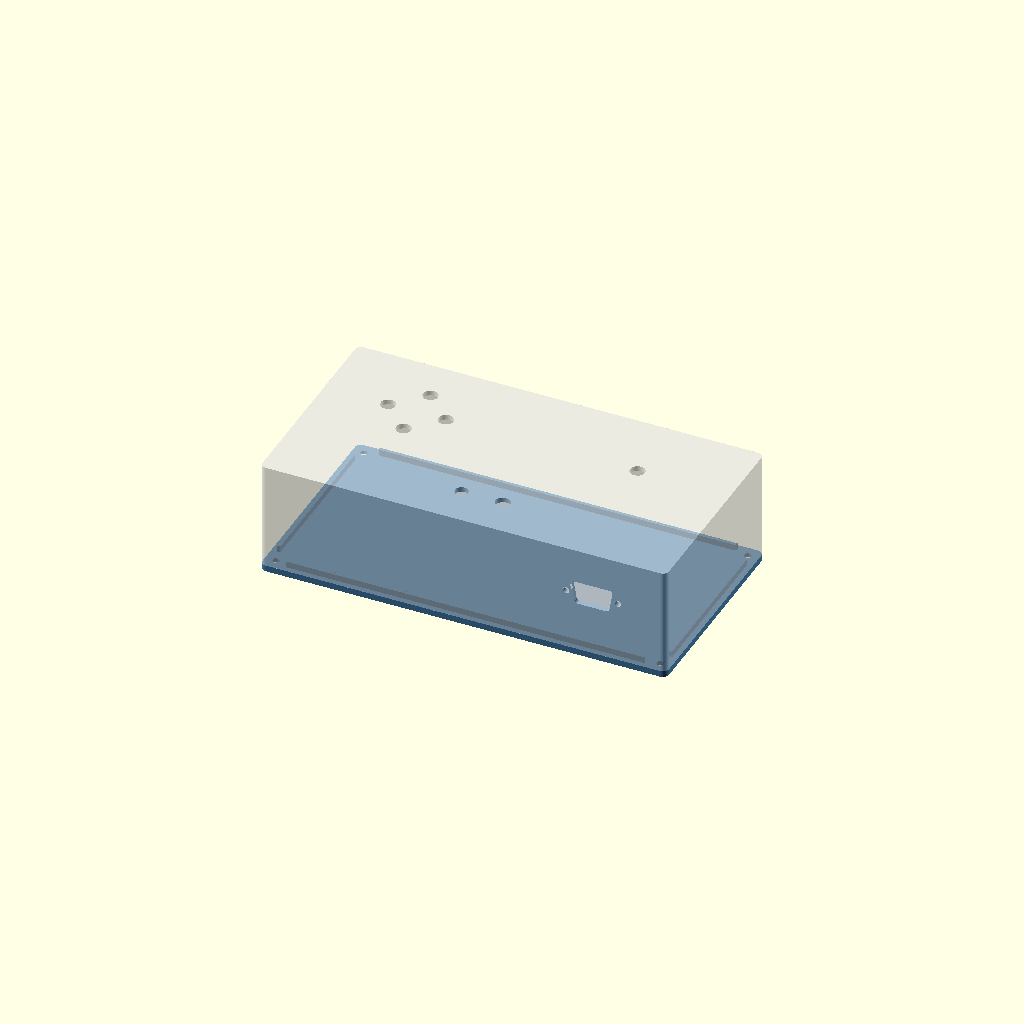
Cell 1: the model at its default parameters.
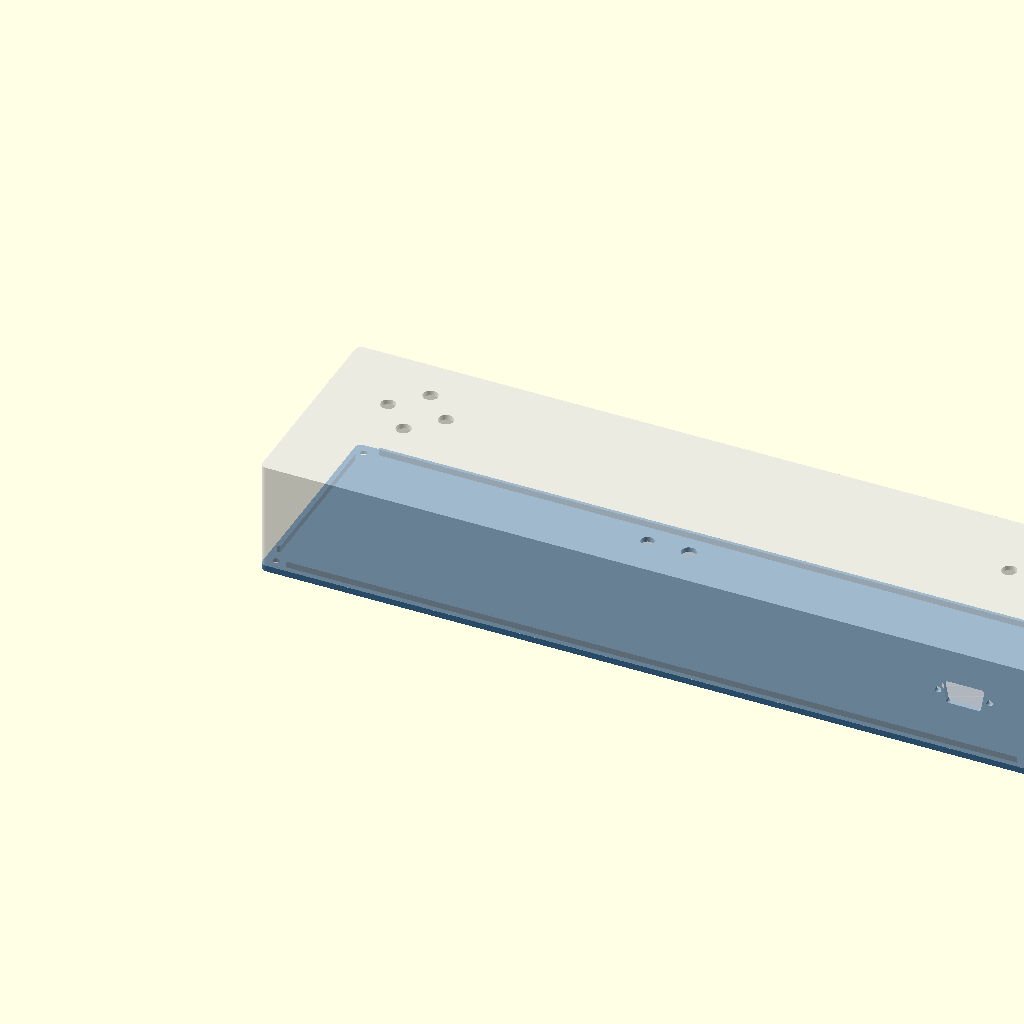
Cell 2: the same model with board_w = 360.
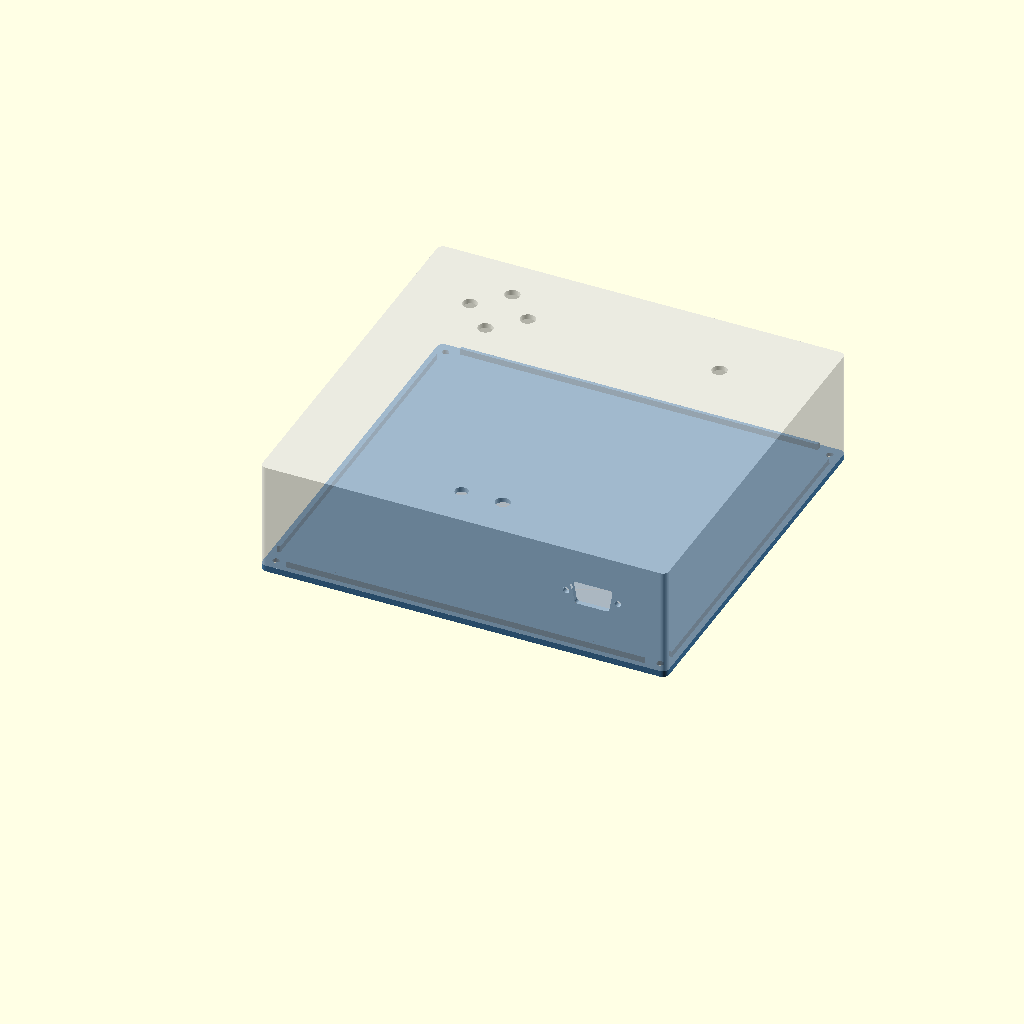
Cell 3: the same model with board_d = 170.
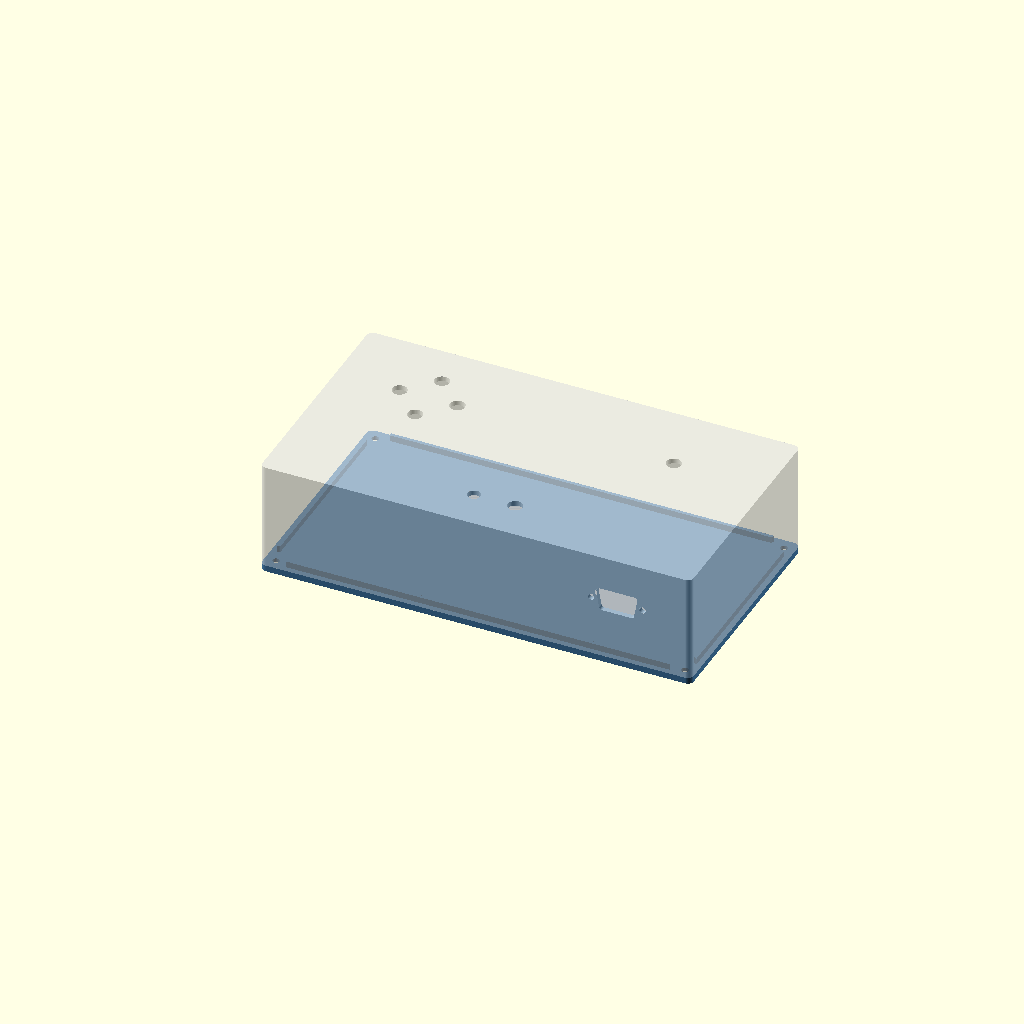
Cell 4 — margin set to 12, the other parameters unchanged.
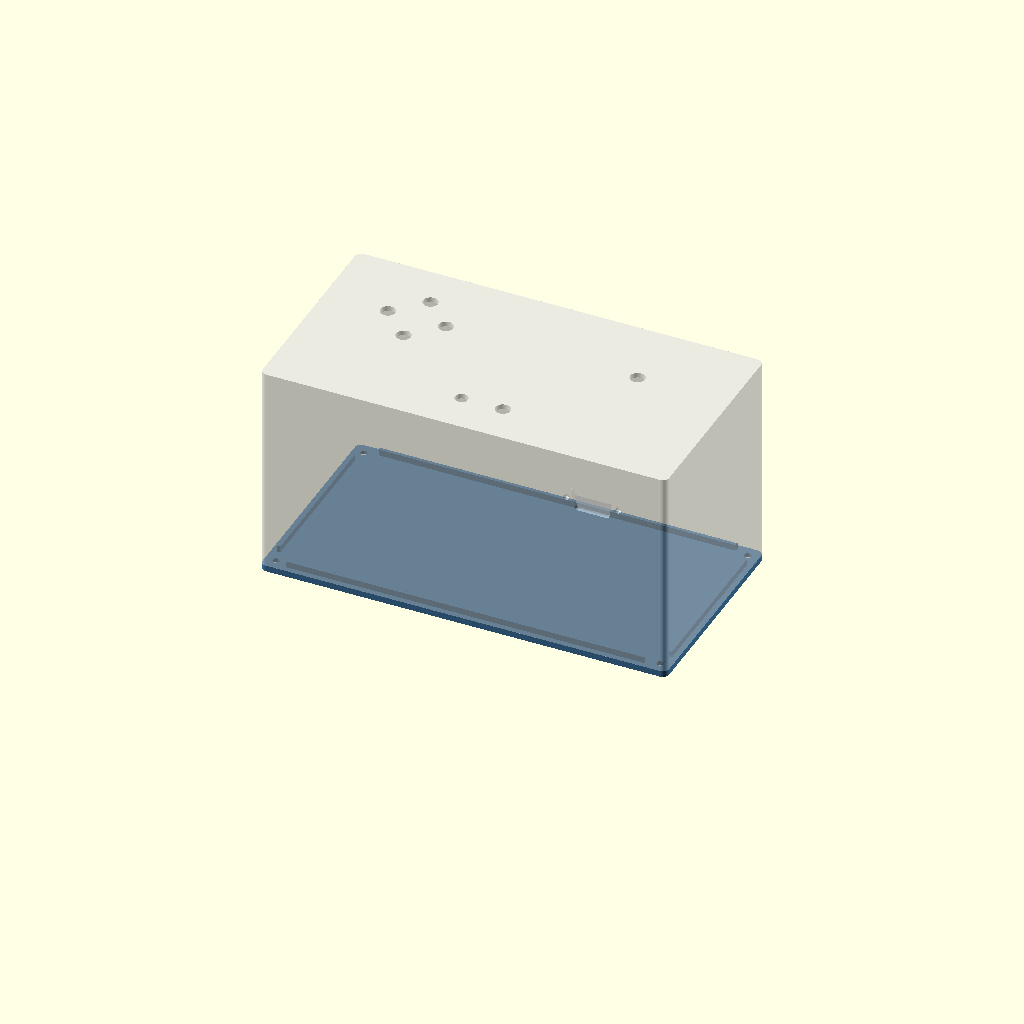
Cell 5: the same model with inner_h = 100.
One fixed orthographic camera (rotation 55°, 0°, 25°; colour scheme Cornfield) for every cell.
The OpenSCAD source (rough-case/rocinante_pico_enclosure.scad):
// Rocinante-Pico breadboard enclosure
// Two parts: a flat base (breadboards get taped to it) and a lid that carries
// the RCA jacks, DE-9, reset button and a micro-USB access slot.
// Four M3 screws go up through the base into bosses in the lid corners.
//
// All dimensions in mm.  MEASURE YOUR BUILD and adjust the "board" and
// "port" sections before printing; the defaults were estimated from a photo.
//
//   openscad -D 'part="lid"'    -o lid.stl    rocinante_pico_enclosure.scad
//   openscad -D 'part="base"'   -o base.stl   rocinante_pico_enclosure.scad
//   openscad -D 'part="coupon"' -o coupon.stl rocinante_pico_enclosure.scad

part = "assembly";   // "assembly", "lid", "base", "coupon"

/* [Board footprint (everything that sits on the base)] */
board_w   = 180;  // left-right, measured
board_d   = 85;   // front-back, measured
margin    = 6;    // free space around the footprint (>= 6 so corner bosses clear)
board_t   = 10;   // breadboard thickness
inner_h   = 50;   // floor to underside of lid top: 10 board + 40 above it

/* [Shell] */
wall      = 2.4;
top_t     = 2.4;
base_t    = 3.0;
corner_r  = 3;
fit       = 0.3;  // clearance between base lip and lid walls

/* [Micro-USB slot, back wall] */
usb_x     = 95;   // from LEFT edge of board footprint to centre of the Pico's USB jack
usb_z     = 15;   // floor to centre of USB jack (breadboard 10 + header 2.5 + PCB 1 + 1.5)
usb_w     = 14;   // slot must pass the cable's overmold, not just the metal plug
usb_h     = 9.5;

/* [RCA jacks, left wall] */
rca_d       = 9.7;  // 9.32 mm measured thread + clearance
rca_spacing = 22;   // centre to centre (video / audio); nut/flange is 12.1 mm
rca_y_off   = 0;    // shift the pair toward the back (+) or front (-)
rca_z       = inner_h - 20;  // centre 20 mm below the inside of the lid top

/* [DE-9, front wall] */
de9_x       = 36;    // centre, from the RIGHT outer edge (flange edge lands ~20 mm in)
de9_z       = inner_h - 20;  // centre 20 mm below the inside of the lid top
de9_cut_w   = 20.5;  // D opening, wide (top) edge
de9_cut_h   = 11.4;
de9_hole_sp = 24.99; // standard D-sub size-E mounting hole spacing
de9_hole_d  = 3.2;   // clearance for 4-40 / M3

/* [Reset button, lid top] */
// Side by side near the middle, toward the front.  The button reaches 16.5 mm
// and the LED 15 mm below the lid, which is lower than the tallest wires.
reset_d   = 7.2;  // 6.82 mm measured thread + clearance
reset_x   = 10;   // right (+) or left (-) of the lid centre line
reset_y   = 20;   // from the FRONT outer edge

/* [Panel LED, lid top] */
led_d     = 6.3;  // 5.89 mm measured thread + clearance
led_x     = -10;  // right (+) or left (-) of the lid centre line
led_y     = 20;   // from the FRONT outer edge

/* [D-pad and fire buttons, lid top, toward the back] */
pad_d      = 7.2;  // same 6.82 mm threaded buttons as reset
pad_x      = 45;   // d-pad centre, from the LEFT outer edge
pad_y      = 35;   // d-pad centre, from the BACK outer edge
pad_r      = 14;   // centre of the cross to each direction button
fire_x     = 45;   // fire button, from the RIGHT outer edge
fire_y     = 35;   // fire button, from the BACK outer edge

/* [Screws] */
boss_d     = 7.5;
pilot_d    = 2.5;  // M3 self-tapping into plastic
pilot_len  = 14;
screw_d    = 3.4;  // clearance in base
head_d     = 6.4;
head_depth = 1.6;

/* [Base lip] */
lip_t = 1.6;
lip_h = 3;

$fn = 48;
eps = 0.01;

ow = board_w + 2*margin + 2*wall;   // outer width  (X)
od = board_d + 2*margin + 2*wall;   // outer depth  (Y)
lid_h = inner_h + top_t;
boss_c = wall + boss_d/2 - 0.75;    // boss centre inset from outer faces

function boss_pts() = [[boss_c, boss_c], [ow-boss_c, boss_c],
                       [boss_c, od-boss_c], [ow-boss_c, od-boss_c]];

module rrect(w, d, r) {
    hull() for (x = [r, w-r], y = [r, d-r]) translate([x, y]) circle(r);
}

// D-sub opening, centred, wide edge up
module de9_cut2d() {
    r = 1.5; w = de9_cut_w; h = de9_cut_h;
    inset = h * tan(10);
    offset(r) offset(delta = -r)
        polygon([[-w/2, h/2], [w/2, h/2], [w/2-inset, -h/2], [-w/2+inset, -h/2]]);
}
module de9_2d() {
    de9_cut2d();
    for (s = [-1, 1]) translate([s*de9_hole_sp/2, 0]) circle(d = de9_hole_d);
}
module rca_2d() {
    for (s = [-1, 1]) translate([s*rca_spacing/2, 0]) circle(d = rca_d);
}

module lid() {
    difference() {
        union() {
            difference() {
                linear_extrude(lid_h) rrect(ow, od, corner_r);
                translate([wall, wall, -eps]) cube([ow-2*wall, od-2*wall, inner_h+eps]);
            }
            for (p = boss_pts()) translate([p[0], p[1], 0]) cylinder(d = boss_d, h = inner_h+eps);
        }
        // screw pilots
        for (p = boss_pts()) translate([p[0], p[1], -eps]) cylinder(d = pilot_d, h = pilot_len);
        // micro-USB slot, back wall
        translate([wall + margin + usb_x - usb_w/2, od - wall - 1, usb_z - usb_h/2])
            cube([usb_w, wall + 2, usb_h]);
        // RCA, left wall (as seen from outside, width runs along -Y; symmetric so no matter)
        translate([-1, od/2 + rca_y_off, rca_z]) rotate([90, 0, 90])
            linear_extrude(wall + 2) rca_2d();
        // DE-9, front wall
        translate([ow - de9_x, wall + 1, de9_z]) rotate([90, 0, 0])
            linear_extrude(wall + 2) de9_2d();
        // reset button, top
        translate([ow/2 + reset_x, reset_y, inner_h - 1]) cylinder(d = reset_d, h = top_t + 2);
        // d-pad (N toward the back, S toward the front, W left, E right) and fire
        for (o = [[0, pad_r], [0, -pad_r], [-pad_r, 0], [pad_r, 0]])
            translate([pad_x + o[0], od - pad_y + o[1], inner_h - 1])
                cylinder(d = pad_d, h = top_t + 2);
        translate([ow - fire_x, od - fire_y, inner_h - 1]) cylinder(d = pad_d, h = top_t + 2);
        // panel LED, top
        translate([ow/2 + led_x, led_y, inner_h - 1]) cylinder(d = led_d, h = top_t + 2);
    }
}

module base() {
    difference() {
        union() {
            translate([0, 0, -base_t]) linear_extrude(base_t) rrect(ow, od, corner_r);
            // locating lip, interrupted at the corners for the lid bosses
            difference() {
                linear_extrude(lip_h) difference() {
                    translate([wall+fit, wall+fit]) square([ow-2*(wall+fit), od-2*(wall+fit)]);
                    translate([wall+fit+lip_t, wall+fit+lip_t])
                        square([ow-2*(wall+fit+lip_t), od-2*(wall+fit+lip_t)]);
                }
                for (p = boss_pts()) translate([p[0], p[1], -eps])
                    cylinder(d = boss_d + 6, h = lip_h + 1);
            }
        }
        for (p = boss_pts()) {
            translate([p[0], p[1], -base_t-eps]) cylinder(d = screw_d, h = base_t + 1);
            translate([p[0], p[1], -base_t-eps]) cylinder(d = head_d, h = head_depth);
        }
    }
}

// Small flat test piece with every cutout, to check fit before the long print
module coupon() {
    linear_extrude(wall) difference() {
        rrect(100, 44, 3);
        translate([22, 28]) de9_2d();
        translate([22, 10]) square([usb_w, usb_h], center = true);
        translate([62, 12]) rca_2d();
        translate([62, 33]) circle(d = reset_d);
        translate([80, 33]) circle(d = led_d);
        translate([92, 12]) circle(d = pilot_d);
    }
}

if (part == "lid")         translate([0, od, lid_h]) rotate([180, 0, 0]) lid();  // top face on the bed
else if (part == "base")   translate([0, 0, base_t]) base();
else if (part == "coupon") coupon();
else {
    color("SteelBlue") base();
    color("Gainsboro", 0.6) lid();
    // ghost of the board footprint
    %translate([wall+margin, wall+margin, 0]) cube([board_w, board_d, board_t]);
}
Parameter table extracted from the source (name, type, default, range or options):
part: string, default "assembly"
board_w: number, default 180
board_d: number, default 85
margin: number, default 6
board_t: number, default 10
inner_h: number, default 50
wall: number, default 2.4
top_t: number, default 2.4
base_t: number, default 3
corner_r: number, default 3
fit: number, default 0.3
usb_x: number, default 95
usb_z: number, default 15
usb_w: number, default 14
usb_h: number, default 9.5
rca_d: number, default 9.7
rca_spacing: number, default 22
rca_y_off: number, default 0
de9_x: number, default 36
de9_cut_w: number, default 20.5
de9_cut_h: number, default 11.4
de9_hole_sp: number, default 24.99
de9_hole_d: number, default 3.2
reset_d: number, default 7.2
reset_x: number, default 10
reset_y: number, default 20
led_d: number, default 6.3
led_x: number, default -10
led_y: number, default 20
pad_d: number, default 7.2
pad_x: number, default 45
pad_y: number, default 35
pad_r: number, default 14
fire_x: number, default 45
fire_y: number, default 35
boss_d: number, default 7.5
pilot_d: number, default 2.5
pilot_len: number, default 14
screw_d: number, default 3.4
head_d: number, default 6.4
head_depth: number, default 1.6
lip_t: number, default 1.6
lip_h: number, default 3
eps: number, default 0.01
